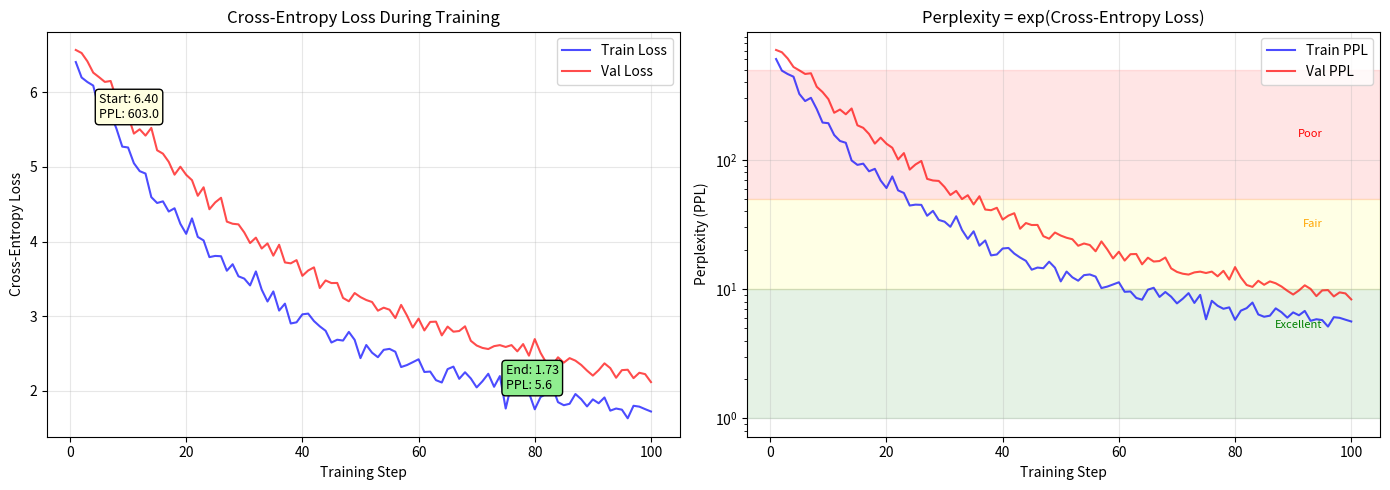

Here is the Python script that generated this plot: (Note: this script raises an exception after producing the figure.)
"""
Visualize: Cross-Entropy Loss and Perplexity During LLM Training
"""
import numpy as np
import matplotlib
matplotlib.use('Agg')
import matplotlib.pyplot as plt

fig, axes = plt.subplots(1, 2, figsize=(14, 5))

steps = np.arange(1, 101)
np.random.seed(42)

# Simulated train/val losses
base_loss = 5.0 * np.exp(-0.03 * steps) + 1.5
train_loss = base_loss + np.random.normal(0, 0.1, len(steps))
val_loss = 5.0 * np.exp(-0.025 * steps) + 1.8 + np.random.normal(0, 0.08, len(steps))

train_ppl = np.exp(train_loss)
val_ppl = np.exp(val_loss)

# Plot 1: Cross-Entropy Loss
axes[0].plot(steps, train_loss, 'b-', alpha=0.7, label='Train Loss')
axes[0].plot(steps, val_loss, 'r-', alpha=0.7, label='Val Loss')
axes[0].set_xlabel('Training Step')
axes[0].set_ylabel('Cross-Entropy Loss')
axes[0].set_title('Cross-Entropy Loss During Training')
axes[0].legend()
axes[0].grid(True, alpha=0.3)
axes[0].annotate(f'Start: {train_loss[0]:.2f}\nPPL: {train_ppl[0]:.1f}',
                 xy=(5, train_loss[5]), fontsize=9,
                 bbox=dict(boxstyle='round', facecolor='lightyellow'))
axes[0].annotate(f'End: {train_loss[-1]:.2f}\nPPL: {train_ppl[-1]:.1f}',
                 xy=(75, train_loss[-1]+0.3), fontsize=9,
                 bbox=dict(boxstyle='round', facecolor='lightgreen'))

# Plot 2: Perplexity
axes[1].plot(steps, train_ppl, 'b-', alpha=0.7, label='Train PPL')
axes[1].plot(steps, val_ppl, 'r-', alpha=0.7, label='Val PPL')
axes[1].set_xlabel('Training Step')
axes[1].set_ylabel('Perplexity (PPL)')
axes[1].set_title('Perplexity = exp(Cross-Entropy Loss)')
axes[1].set_yscale('log')
axes[1].legend()
axes[1].grid(True, alpha=0.3)

axes[1].axhspan(1, 10, alpha=0.1, color='green')
axes[1].axhspan(10, 50, alpha=0.1, color='yellow')
axes[1].axhspan(50, 500, alpha=0.1, color='red')
axes[1].text(95, 5, 'Excellent', fontsize=8, ha='right', color='green')
axes[1].text(95, 30, 'Fair', fontsize=8, ha='right', color='orange')
axes[1].text(95, 150, 'Poor', fontsize=8, ha='right', color='red')

plt.tight_layout()
out = '/tmp/llm-math-foundations/chapter06-information-theory/images/cross-entropy-kl.png'
plt.savefig(out, dpi=150, bbox_inches='tight')
print(f"Saved: {out}")
